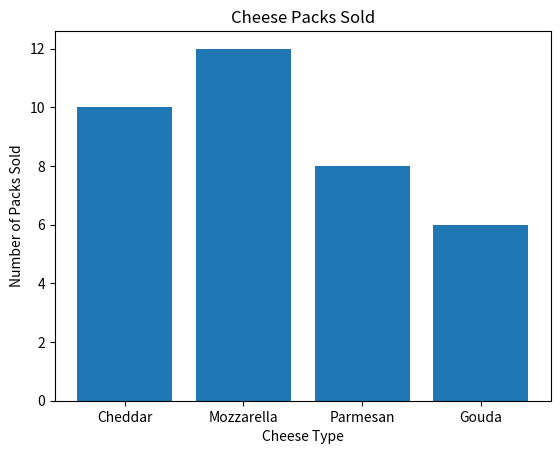

Write Python code to recreate this figure.
import matplotlib.pyplot as plt

sales = {"Cheese": ["Cheddar", "Mozzarella", "Parmesan", "Gouda"], "Packs": [10, 12, 8, 6]}

plt.bar(sales["Cheese"], sales["Packs"])
plt.title("Cheese Packs Sold")
plt.xlabel("Cheese Type")
plt.ylabel("Number of Packs Sold")
plt.show()

print("Mozzarella has the highest sales of 12 packs, and Gouda has the lowest sales of 6 packs.")
